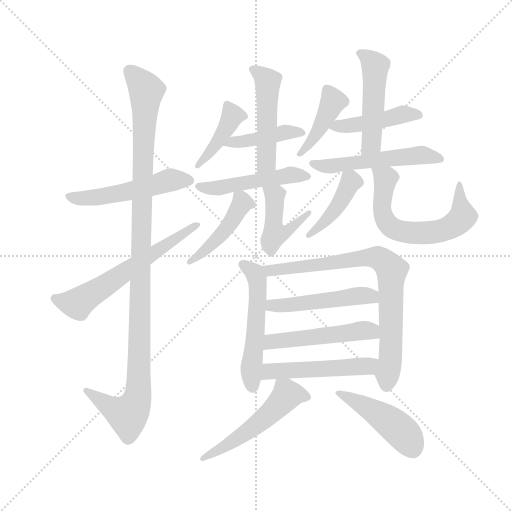
t = 0.00 s
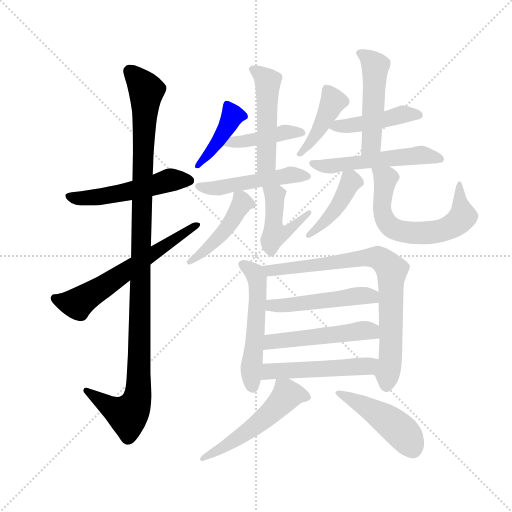
t = 3.03 s
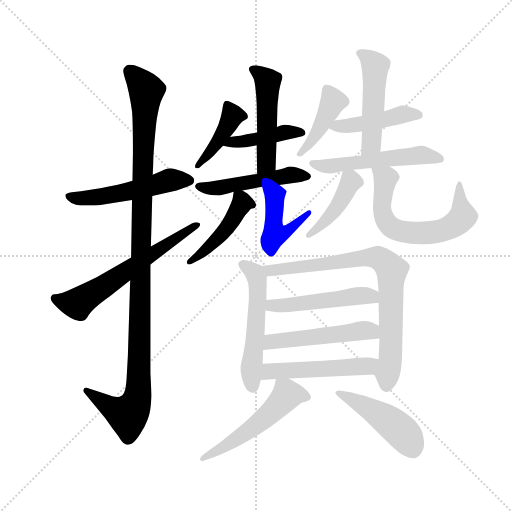
t = 6.05 s
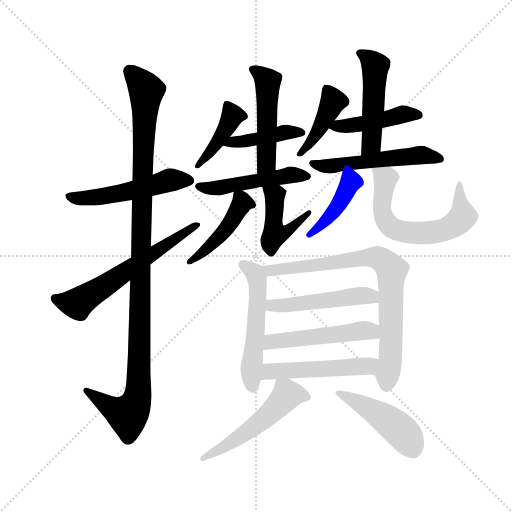
t = 9.08 s
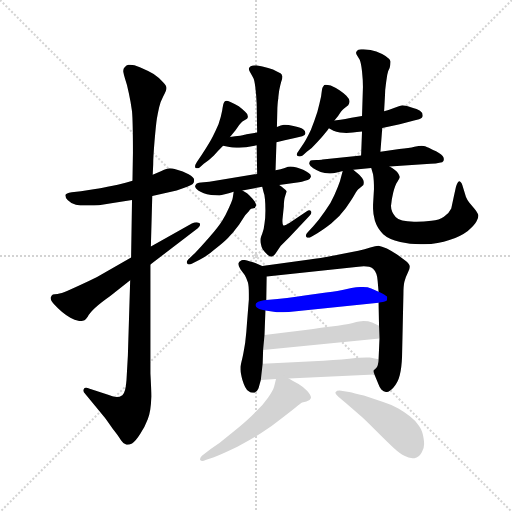
t = 12.10 s
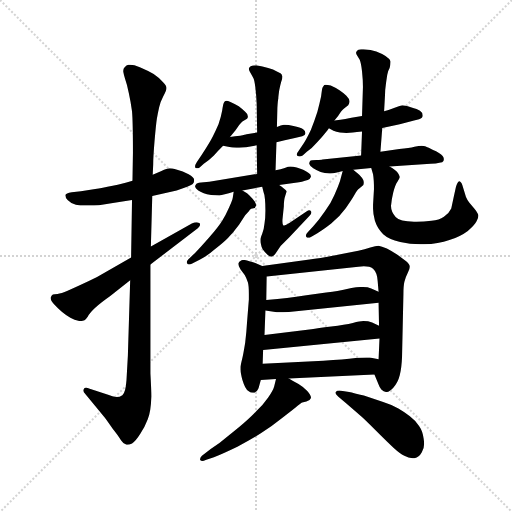
t = 15.13 s

The animated SVG that drew these frames (rendered in a browser with its animation timeline set to each time). Animation: 22 CSS @keyframes rules; one cycle of 15.13 s.

<svg version="1.1" viewBox="0 0 1024 1024" xmlns="http://www.w3.org/2000/svg">
  <g stroke="lightgray" stroke-dasharray="1,1" stroke-width="1" transform="scale(4, 4)">
    <line x1="0" y1="0" x2="256" y2="256"></line>
    <line x1="256" y1="0" x2="0" y2="256"></line>
    <line x1="128" y1="0" x2="128" y2="256"></line>
    <line x1="0" y1="128" x2="256" y2="128"></line>
  </g>
  <g transform="scale(0.92, -0.92) translate(60, -850)">
    <style type="text/css">
      
        @keyframes keyframes0 {
          from {
            stroke: blue;
            stroke-dashoffset: 526;
            stroke-width: 128;
          }
          63% {
            animation-timing-function: step-end;
            stroke: blue;
            stroke-dashoffset: 0;
            stroke-width: 128;
          }
          to {
            stroke: black;
            stroke-width: 1024;
          }
        }
        #make-me-a-hanzi-animation-0 {
          animation: keyframes0 0.6780598958333334s both;
          animation-delay: 0s;
          animation-timing-function: linear;
        }
      
        @keyframes keyframes1 {
          from {
            stroke: blue;
            stroke-dashoffset: 1129;
            stroke-width: 128;
          }
          79% {
            animation-timing-function: step-end;
            stroke: blue;
            stroke-dashoffset: 0;
            stroke-width: 128;
          }
          to {
            stroke: black;
            stroke-width: 1024;
          }
        }
        #make-me-a-hanzi-animation-1 {
          animation: keyframes1 1.1687825520833333s both;
          animation-delay: 0.6780598958333334s;
          animation-timing-function: linear;
        }
      
        @keyframes keyframes2 {
          from {
            stroke: blue;
            stroke-dashoffset: 614;
            stroke-width: 128;
          }
          67% {
            animation-timing-function: step-end;
            stroke: blue;
            stroke-dashoffset: 0;
            stroke-width: 128;
          }
          to {
            stroke: black;
            stroke-width: 1024;
          }
        }
        #make-me-a-hanzi-animation-2 {
          animation: keyframes2 0.7496744791666666s both;
          animation-delay: 1.8468424479166665s;
          animation-timing-function: linear;
        }
      
        @keyframes keyframes3 {
          from {
            stroke: blue;
            stroke-dashoffset: 421;
            stroke-width: 128;
          }
          58% {
            animation-timing-function: step-end;
            stroke: blue;
            stroke-dashoffset: 0;
            stroke-width: 128;
          }
          to {
            stroke: black;
            stroke-width: 1024;
          }
        }
        #make-me-a-hanzi-animation-3 {
          animation: keyframes3 0.5926106770833334s both;
          animation-delay: 2.596516927083333s;
          animation-timing-function: linear;
        }
      
        @keyframes keyframes4 {
          from {
            stroke: blue;
            stroke-dashoffset: 426;
            stroke-width: 128;
          }
          58% {
            animation-timing-function: step-end;
            stroke: blue;
            stroke-dashoffset: 0;
            stroke-width: 128;
          }
          to {
            stroke: black;
            stroke-width: 1024;
          }
        }
        #make-me-a-hanzi-animation-4 {
          animation: keyframes4 0.5966796875s both;
          animation-delay: 3.1891276041666665s;
          animation-timing-function: linear;
        }
      
        @keyframes keyframes5 {
          from {
            stroke: blue;
            stroke-dashoffset: 498;
            stroke-width: 128;
          }
          62% {
            animation-timing-function: step-end;
            stroke: blue;
            stroke-dashoffset: 0;
            stroke-width: 128;
          }
          to {
            stroke: black;
            stroke-width: 1024;
          }
        }
        #make-me-a-hanzi-animation-5 {
          animation: keyframes5 0.6552734375s both;
          animation-delay: 3.7858072916666665s;
          animation-timing-function: linear;
        }
      
        @keyframes keyframes6 {
          from {
            stroke: blue;
            stroke-dashoffset: 497;
            stroke-width: 128;
          }
          62% {
            animation-timing-function: step-end;
            stroke: blue;
            stroke-dashoffset: 0;
            stroke-width: 128;
          }
          to {
            stroke: black;
            stroke-width: 1024;
          }
        }
        #make-me-a-hanzi-animation-6 {
          animation: keyframes6 0.6544596354166666s both;
          animation-delay: 4.441080729166666s;
          animation-timing-function: linear;
        }
      
        @keyframes keyframes7 {
          from {
            stroke: blue;
            stroke-dashoffset: 454;
            stroke-width: 128;
          }
          60% {
            animation-timing-function: step-end;
            stroke: blue;
            stroke-dashoffset: 0;
            stroke-width: 128;
          }
          to {
            stroke: black;
            stroke-width: 1024;
          }
        }
        #make-me-a-hanzi-animation-7 {
          animation: keyframes7 0.6194661458333334s both;
          animation-delay: 5.095540364583333s;
          animation-timing-function: linear;
        }
      
        @keyframes keyframes8 {
          from {
            stroke: blue;
            stroke-dashoffset: 456;
            stroke-width: 128;
          }
          60% {
            animation-timing-function: step-end;
            stroke: blue;
            stroke-dashoffset: 0;
            stroke-width: 128;
          }
          to {
            stroke: black;
            stroke-width: 1024;
          }
        }
        #make-me-a-hanzi-animation-8 {
          animation: keyframes8 0.62109375s both;
          animation-delay: 5.715006510416666s;
          animation-timing-function: linear;
        }
      
        @keyframes keyframes9 {
          from {
            stroke: blue;
            stroke-dashoffset: 426;
            stroke-width: 128;
          }
          58% {
            animation-timing-function: step-end;
            stroke: blue;
            stroke-dashoffset: 0;
            stroke-width: 128;
          }
          to {
            stroke: black;
            stroke-width: 1024;
          }
        }
        #make-me-a-hanzi-animation-9 {
          animation: keyframes9 0.5966796875s both;
          animation-delay: 6.336100260416666s;
          animation-timing-function: linear;
        }
      
        @keyframes keyframes10 {
          from {
            stroke: blue;
            stroke-dashoffset: 447;
            stroke-width: 128;
          }
          59% {
            animation-timing-function: step-end;
            stroke: blue;
            stroke-dashoffset: 0;
            stroke-width: 128;
          }
          to {
            stroke: black;
            stroke-width: 1024;
          }
        }
        #make-me-a-hanzi-animation-10 {
          animation: keyframes10 0.61376953125s both;
          animation-delay: 6.932779947916666s;
          animation-timing-function: linear;
        }
      
        @keyframes keyframes11 {
          from {
            stroke: blue;
            stroke-dashoffset: 496;
            stroke-width: 128;
          }
          62% {
            animation-timing-function: step-end;
            stroke: blue;
            stroke-dashoffset: 0;
            stroke-width: 128;
          }
          to {
            stroke: black;
            stroke-width: 1024;
          }
        }
        #make-me-a-hanzi-animation-11 {
          animation: keyframes11 0.6536458333333334s both;
          animation-delay: 7.546549479166666s;
          animation-timing-function: linear;
        }
      
        @keyframes keyframes12 {
          from {
            stroke: blue;
            stroke-dashoffset: 534;
            stroke-width: 128;
          }
          63% {
            animation-timing-function: step-end;
            stroke: blue;
            stroke-dashoffset: 0;
            stroke-width: 128;
          }
          to {
            stroke: black;
            stroke-width: 1024;
          }
        }
        #make-me-a-hanzi-animation-12 {
          animation: keyframes12 0.6845703125s both;
          animation-delay: 8.2001953125s;
          animation-timing-function: linear;
        }
      
        @keyframes keyframes13 {
          from {
            stroke: blue;
            stroke-dashoffset: 426;
            stroke-width: 128;
          }
          58% {
            animation-timing-function: step-end;
            stroke: blue;
            stroke-dashoffset: 0;
            stroke-width: 128;
          }
          to {
            stroke: black;
            stroke-width: 1024;
          }
        }
        #make-me-a-hanzi-animation-13 {
          animation: keyframes13 0.5966796875s both;
          animation-delay: 8.884765625s;
          animation-timing-function: linear;
        }
      
        @keyframes keyframes14 {
          from {
            stroke: blue;
            stroke-dashoffset: 632;
            stroke-width: 128;
          }
          67% {
            animation-timing-function: step-end;
            stroke: blue;
            stroke-dashoffset: 0;
            stroke-width: 128;
          }
          to {
            stroke: black;
            stroke-width: 1024;
          }
        }
        #make-me-a-hanzi-animation-14 {
          animation: keyframes14 0.7643229166666666s both;
          animation-delay: 9.4814453125s;
          animation-timing-function: linear;
        }
      
        @keyframes keyframes15 {
          from {
            stroke: blue;
            stroke-dashoffset: 543;
            stroke-width: 128;
          }
          64% {
            animation-timing-function: step-end;
            stroke: blue;
            stroke-dashoffset: 0;
            stroke-width: 128;
          }
          to {
            stroke: black;
            stroke-width: 1024;
          }
        }
        #make-me-a-hanzi-animation-15 {
          animation: keyframes15 0.69189453125s both;
          animation-delay: 10.245768229166666s;
          animation-timing-function: linear;
        }
      
        @keyframes keyframes16 {
          from {
            stroke: blue;
            stroke-dashoffset: 798;
            stroke-width: 128;
          }
          72% {
            animation-timing-function: step-end;
            stroke: blue;
            stroke-dashoffset: 0;
            stroke-width: 128;
          }
          to {
            stroke: black;
            stroke-width: 1024;
          }
        }
        #make-me-a-hanzi-animation-16 {
          animation: keyframes16 0.8994140625s both;
          animation-delay: 10.937662760416666s;
          animation-timing-function: linear;
        }
      
        @keyframes keyframes17 {
          from {
            stroke: blue;
            stroke-dashoffset: 494;
            stroke-width: 128;
          }
          62% {
            animation-timing-function: step-end;
            stroke: blue;
            stroke-dashoffset: 0;
            stroke-width: 128;
          }
          to {
            stroke: black;
            stroke-width: 1024;
          }
        }
        #make-me-a-hanzi-animation-17 {
          animation: keyframes17 0.6520182291666666s both;
          animation-delay: 11.837076822916666s;
          animation-timing-function: linear;
        }
      
        @keyframes keyframes18 {
          from {
            stroke: blue;
            stroke-dashoffset: 504;
            stroke-width: 128;
          }
          62% {
            animation-timing-function: step-end;
            stroke: blue;
            stroke-dashoffset: 0;
            stroke-width: 128;
          }
          to {
            stroke: black;
            stroke-width: 1024;
          }
        }
        #make-me-a-hanzi-animation-18 {
          animation: keyframes18 0.66015625s both;
          animation-delay: 12.489095052083332s;
          animation-timing-function: linear;
        }
      
        @keyframes keyframes19 {
          from {
            stroke: blue;
            stroke-dashoffset: 509;
            stroke-width: 128;
          }
          62% {
            animation-timing-function: step-end;
            stroke: blue;
            stroke-dashoffset: 0;
            stroke-width: 128;
          }
          to {
            stroke: black;
            stroke-width: 1024;
          }
        }
        #make-me-a-hanzi-animation-19 {
          animation: keyframes19 0.6642252604166666s both;
          animation-delay: 13.149251302083332s;
          animation-timing-function: linear;
        }
      
        @keyframes keyframes20 {
          from {
            stroke: blue;
            stroke-dashoffset: 534;
            stroke-width: 128;
          }
          63% {
            animation-timing-function: step-end;
            stroke: blue;
            stroke-dashoffset: 0;
            stroke-width: 128;
          }
          to {
            stroke: black;
            stroke-width: 1024;
          }
        }
        #make-me-a-hanzi-animation-20 {
          animation: keyframes20 0.6845703125s both;
          animation-delay: 13.813476562499998s;
          animation-timing-function: linear;
        }
      
        @keyframes keyframes21 {
          from {
            stroke: blue;
            stroke-dashoffset: 467;
            stroke-width: 128;
          }
          60% {
            animation-timing-function: step-end;
            stroke: blue;
            stroke-dashoffset: 0;
            stroke-width: 128;
          }
          to {
            stroke: black;
            stroke-width: 1024;
          }
        }
        #make-me-a-hanzi-animation-21 {
          animation: keyframes21 0.6300455729166666s both;
          animation-delay: 14.498046874999998s;
          animation-timing-function: linear;
        }
      
    </style>
    
      <path d="M 271 424 L 324 436 Q 355 446 359 450 Q 362 453 362 457 L 362 459 Q 362 464 350 471 Q 337 478 325 481 Q 313 484 309 484 Q 303 484 291 478 L 272 470 L 228 457 L 215 453 Q 209 451 185 446 Q 161 441 147 439 L 116 434 L 96 432 Q 83 430 82 426 L 82 425 Q 82 421 87 415 Q 93 408 105 405 Q 114 403 125 403 L 133 403 Q 145 403 155 404 L 182 408 L 227 415 L 271 424 Z" fill="lightgray"></path>
    
      <path d="M 227 415 L 225 290 L 223 241 L 218 77 L 215 24 Q 213 -4 206 -9 Q 200 -13 194 -13 L 192 -13 Q 185 -12 175 -8 L 135 5 Q 130 7 127 7 Q 123 7 122 4 Q 121 3 121 1 Q 121 -2 125 -6 L 168 -58 Q 174 -66 185 -82 Q 197 -97 203 -107 Q 209 -116 215 -117 L 217 -117 Q 221 -117 227 -114 Q 235 -109 245 -93 Q 255 -78 261 -62 Q 268 -46 269 -12 Q 269 2 267 38 L 267 275 L 268 314 L 271 424 L 272 470 L 273 492 Q 273 508 276 544 Q 279 579 281 592 Q 283 604 286 617 Q 289 630 295 641 Q 302 653 302 658 L 302 659 Q 302 664 294 672 Q 287 680 274 689 Q 261 697 244 704 Q 231 709 223 709 L 219 709 Q 215 708 211 704 Q 208 701 208 696 L 208 694 Q 209 688 212 678 Q 216 667 220 648 Q 224 630 227 608 Q 229 586 229 518 L 228 457 L 227 415 Z" fill="lightgray"></path>
    
      <path d="M 225 290 L 151 248 Q 131 238 111 229 L 87 218 Q 73 212 65 211 Q 58 210 55 210 Q 52 208 51 205 Q 50 204 50 202 Q 50 197 57 189 Q 66 179 75 172 Q 85 164 93 159 Q 102 154 113 152 Q 119 152 122 153 Q 125 154 131 162 Q 135 170 147 181 Q 159 192 179 206 L 223 241 L 267 275 L 365 350 Q 375 357 375 362 Q 375 364 373 365 Q 370 367 367 367 Q 363 367 357 364 L 268 314 L 225 290 Z" fill="lightgray"></path>
    
      <path d="M 440 552 L 452 567 L 460 578 Q 464 583 467 586 L 477 592 Q 479 594 479 597 Q 479 602 473 607 Q 467 613 459 619 Q 450 624 441 628 Q 435 631 432 631 Q 430 631 429 630 Q 427 628 426 625 Q 425 623 423 610 Q 421 598 415 580 Q 408 564 402 552 Q 396 540 379 514 L 368 498 Q 364 492 364 488 Q 364 486 365 485 Q 367 484 369 484 Q 371 484 374 486 L 383 494 Q 395 502 405 512 Q 414 522 425 533 L 440 552 Z" fill="lightgray"></path>
    
      <path d="M 425 533 L 436 531 Q 445 529 454 529 L 460 529 Q 467 529 475 530 L 498 534 L 541 541 L 559 545 L 581 550 L 597 554 Q 604 556 604 560 L 604 561 Q 604 565 599 569 Q 593 573 578 576 Q 566 579 560 579 L 557 579 Q 551 578 542 574 L 499 562 L 476 558 Q 474 557 462 555 Q 451 554 440 552 C 410 547 395 538 425 533 Z" fill="lightgray"></path>
    
      <path d="M 498 534 L 499 472 C 499 442 538 450 539 480 L 541 541 L 542 574 L 543 616 Q 544 632 545 636 Q 545 640 547 654 Q 550 667 551 671 Q 554 678 554 683 Q 554 685 553 686 Q 553 690 543 694 Q 534 699 523 702 Q 511 706 497 708 Q 489 708 485 706 Q 482 704 481 701 L 481 700 Q 481 697 485 691 Q 489 684 491 680 Q 493 676 495 661 Q 497 646 498 624 L 499 562 L 498 534 Z" fill="lightgray"></path>
    
      <path d="M 499 472 L 395 455 L 377 453 Q 367 452 366 449 Q 364 447 364 444 Q 365 440 371 436 Q 377 432 383 430 Q 389 428 399 426 Q 407 425 417 425 Q 425 426 448 433 L 467 436 L 510 444 L 547 448 L 590 454 Q 596 454 603 457 Q 610 459 613 461 Q 615 464 616 466 L 616 467 Q 616 471 611 474 Q 605 478 599 481 Q 591 484 585 486 Q 577 488 571 488 Q 567 488 559 485 Q 551 482 539 480 L 499 472 Z" fill="lightgray"></path>
    
      <path d="M 448 433 L 446 420 Q 445 414 438 399 Q 431 383 423 370 Q 415 357 395 334 Q 374 310 364 300 L 349 286 Q 346 283 346 280 Q 346 279 347 277 Q 348 275 351 275 Q 354 275 358 277 L 375 286 Q 391 294 407 308 Q 425 322 435 332 Q 447 344 460 362 L 473 382 Q 477 387 481 391 Q 483 394 486 396 L 494 398 Q 495 400 497 403 Q 497 409 489 418 Q 481 427 477 430 Q 473 433 467 436 C 450 445 450 445 448 433 Z" fill="lightgray"></path>
    
      <path d="M 510 444 L 513 432 Q 515 428 516 417 Q 517 407 517 392 Q 517 376 515 364 Q 514 352 510 342 Q 506 332 506 330 L 506 326 Q 506 323 507 320 Q 508 314 511 308 Q 515 302 521 297 Q 526 292 530 292 Q 534 292 539 299 L 550 315 L 569 334 L 613 381 Q 617 385 617 388 Q 617 390 616 391 Q 615 393 612 393 Q 610 393 607 391 L 569 365 Q 561 360 558 360 L 556 360 Q 554 362 554 368 L 554 372 L 557 401 Q 557 416 560 424 Q 563 432 563 434 Q 562 436 557 440 Q 553 444 547 448 C 523 466 503 473 510 444 Z" fill="lightgray"></path>
    
      <path d="M 667 588 L 675 598 Q 679 604 682 608 Q 685 612 688 614 L 697 621 Q 700 625 700 630 Q 699 636 693 642 Q 687 648 678 654 Q 670 659 659 664 Q 652 666 648 666 Q 646 666 645 665 Q 643 663 641 659 Q 640 656 638 640 Q 635 626 630 607 Q 624 588 616 568 Q 607 549 600 538 L 589 522 Q 585 517 585 514 Q 585 512 587 511 Q 589 510 591 510 Q 594 510 598 512 L 607 520 Q 619 528 629 540 Q 640 552 652 567 L 655 571 L 667 588 Z" fill="lightgray"></path>
    
      <path d="M 655 571 L 665 566 Q 671 564 679 562 Q 687 561 693 561 Q 701 562 707 562 Q 715 563 727 564 L 771 572 L 809 580 L 840 588 L 851 591 Q 859 593 859 599 Q 859 605 853 609 Q 848 613 833 617 Q 819 621 815 621 Q 811 620 798 616 Q 785 611 775 608 L 727 598 L 704 594 Q 696 592 667 588 C 637 584 631 583 655 571 Z" fill="lightgray"></path>
    
      <path d="M 727 564 L 725 512 C 724 482 765 490 767 520 L 771 572 L 775 608 L 777 644 Q 777 654 779 668 Q 781 682 782 688 Q 783 695 787 702 Q 789 710 789 714 L 789 717 Q 787 722 778 728 Q 769 734 758 738 Q 747 742 730 743 L 725 743 Q 721 743 719 742 Q 715 740 714 736 L 714 735 Q 714 733 717 728 L 722 720 Q 725 713 727 695 Q 729 676 729 661 L 727 598 L 727 564 Z" fill="lightgray"></path>
    
      <path d="M 725 512 L 641 503 Q 639 502 628 502 Q 616 502 614 500 Q 612 497 612 494 Q 613 490 621 484 Q 629 479 637 476 Q 646 473 656 473 L 659 473 Q 668 473 685 478 L 708 481 L 747 485 L 787 488 L 876 494 Q 889 494 895 496 Q 903 497 904 500 Q 905 502 905 504 Q 905 506 904 508 Q 902 513 888 521 Q 874 528 869 530 Q 865 532 857 533 Q 851 533 841 531 Q 830 528 808 526 L 767 520 L 725 512 Z" fill="lightgray"></path>
    
      <path d="M 685 478 L 679 456 Q 675 444 667 426 Q 660 409 646 390 Q 633 371 621 358 L 609 345 Q 605 341 605 338 Q 605 336 606 335 Q 608 333 610 333 Q 613 333 616 335 L 630 343 Q 642 350 660 364 Q 679 380 692 398 Q 705 416 711 427 Q 717 438 721 440 L 730 448 Q 731 450 731 453 Q 731 455 730 458 Q 727 464 721 470 L 708 481 C 690 496 690 496 685 478 Z" fill="lightgray"></path>
    
      <path d="M 747 485 L 751 471 Q 753 459 753 439 L 751 405 L 751 396 Q 751 384 755 370 Q 761 352 773 341 Q 785 330 810 324 Q 831 319 854 319 L 862 319 Q 893 319 917 328 Q 941 336 957 348 Q 972 361 976 369 Q 980 376 980 381 Q 980 383 979 385 Q 977 390 971 397 L 960 410 Q 955 417 953 422 L 945 448 Q 942 456 938 456 Q 934 454 931 443 L 926 420 L 921 397 Q 916 386 905 379 Q 895 372 878 370 Q 861 368 846 368 L 840 368 Q 809 368 800 378 Q 790 390 790 402 Q 791 416 795 432 Q 799 448 804 455 Q 809 462 809 465 Q 809 468 805 474 Q 801 480 787 488 C 762 504 739 514 747 485 Z" fill="lightgray"></path>
    
      <path d="M 510 272 L 495 278 Q 492 280 482 282 Q 475 285 469 285 Q 467 285 465 284 Q 459 281 458 277 L 458 276 Q 458 272 463 264 L 472 252 Q 475 247 479 236 Q 481 229 481 211 L 481 199 L 477 149 Q 476 130 473 105 Q 469 80 466 68 Q 463 56 463 52 L 463 47 Q 463 39 467 24 Q 473 4 480 0 Q 485 -4 490 -4 L 493 -4 Q 499 -2 502 6 L 507 24 L 511 59 L 512 89 L 515 122 L 517 175 L 519 198 L 520 249 C 520 268 520 268 510 272 Z" fill="lightgray"></path>
    
      <path d="M 754 36 L 763 14 Q 765 8 769 3 Q 774 -2 779 -2 L 781 -2 Q 787 -2 795 7 Q 805 18 809 34 Q 813 50 814 74 L 817 211 Q 817 228 819 237 Q 821 246 827 258 Q 831 266 831 270 Q 831 275 823 282 L 804 296 Q 793 304 781 310 Q 769 315 763 316 Q 757 316 745 312 Q 733 308 719 305 Q 705 302 669 295 Q 633 288 613 286 L 510 272 C 480 268 490 246 520 249 L 719 270 Q 726 271 731 271 Q 744 271 751 266 Q 760 258 761 239 L 763 216 L 763 192 L 764 142 L 765 114 L 763 69 C 762 39 747 53 754 36 Z" fill="lightgray"></path>
    
      <path d="M 517 175 L 542 171 L 547 171 Q 554 171 568 172 L 763 192 C 793 195 790 204 763 216 L 747 223 Q 740 226 729 226 L 723 226 Q 715 226 704 224 L 687 220 Q 679 218 649 214 L 606 208 Q 583 204 564 202 Q 545 200 519 198 C 489 196 487 180 517 175 Z" fill="lightgray"></path>
    
      <path d="M 512 89 L 765 114 C 795 117 791 129 764 142 L 749 149 Q 741 152 730 152 Q 723 152 707 148 Q 690 144 660 140 Q 630 136 617 134 L 515 122 C 485 118 482 86 512 89 Z" fill="lightgray"></path>
    
      <path d="M 568 27 L 754 36 C 784 37 792 63 763 69 L 744 73 L 737 73 Q 729 73 713 72 Q 688 69 643 66 L 511 59 C 481 57 477 22 507 24 L 540 26 L 568 27 Z" fill="lightgray"></path>
    
      <path d="M 540 26 L 536 10 Q 534 2 523 -14 Q 512 -30 497 -44 Q 483 -59 458 -80 L 417 -113 L 398 -126 L 379 -141 Q 375 -145 375 -148 L 375 -150 Q 377 -152 380 -152 Q 383 -152 387 -150 L 405 -144 Q 427 -135 456 -121 Q 485 -106 507 -92 Q 529 -78 554 -58 Q 579 -39 587 -32 Q 595 -26 597 -25 L 606 -23 Q 614 -21 616 -15 L 616 -14 Q 616 -9 608 0 Q 599 9 589 15 Q 579 20 568 27 C 544 42 544 42 540 26 Z" fill="lightgray"></path>
    
      <path d="M 693 -27 L 725 -55 Q 731 -60 757 -86 Q 783 -112 796 -124 Q 809 -136 819 -141 Q 828 -146 837 -146 L 841 -146 Q 851 -144 857 -133 Q 862 -125 862 -115 Q 862 -110 861 -104 Q 859 -87 851 -76 Q 843 -64 831 -55 Q 820 -46 806 -38 Q 792 -30 773 -24 L 731 -10 Q 709 -4 699 -2 L 685 0 Q 681 1 678 1 Q 672 1 670 -2 Q 669 -3 669 -4 Q 669 -7 675 -12 L 693 -27 Z" fill="lightgray"></path>
    
    
      <clipPath id="make-me-a-hanzi-clip-0">
        <path d="M 271 424 L 324 436 Q 355 446 359 450 Q 362 453 362 457 L 362 459 Q 362 464 350 471 Q 337 478 325 481 Q 313 484 309 484 Q 303 484 291 478 L 272 470 L 228 457 L 215 453 Q 209 451 185 446 Q 161 441 147 439 L 116 434 L 96 432 Q 83 430 82 426 L 82 425 Q 82 421 87 415 Q 93 408 105 405 Q 114 403 125 403 L 133 403 Q 145 403 155 404 L 182 408 L 227 415 L 271 424 Z"></path>
      </clipPath>
      <path clip-path="url(#make-me-a-hanzi-clip-0)" d="M 91 426 L 97 420 L 120 418 L 149 421 L 306 458 L 354 458" fill="none" id="make-me-a-hanzi-animation-0" stroke-dasharray="398 796" stroke-linecap="round"></path>
    
      <clipPath id="make-me-a-hanzi-clip-1">
        <path d="M 227 415 L 225 290 L 223 241 L 218 77 L 215 24 Q 213 -4 206 -9 Q 200 -13 194 -13 L 192 -13 Q 185 -12 175 -8 L 135 5 Q 130 7 127 7 Q 123 7 122 4 Q 121 3 121 1 Q 121 -2 125 -6 L 168 -58 Q 174 -66 185 -82 Q 197 -97 203 -107 Q 209 -116 215 -117 L 217 -117 Q 221 -117 227 -114 Q 235 -109 245 -93 Q 255 -78 261 -62 Q 268 -46 269 -12 Q 269 2 267 38 L 267 275 L 268 314 L 271 424 L 272 470 L 273 492 Q 273 508 276 544 Q 279 579 281 592 Q 283 604 286 617 Q 289 630 295 641 Q 302 653 302 658 L 302 659 Q 302 664 294 672 Q 287 680 274 689 Q 261 697 244 704 Q 231 709 223 709 L 219 709 Q 215 708 211 704 Q 208 701 208 696 L 208 694 Q 209 688 212 678 Q 216 667 220 648 Q 224 630 227 608 Q 229 586 229 518 L 228 457 L 227 415 Z"></path>
      </clipPath>
      <path clip-path="url(#make-me-a-hanzi-clip-1)" d="M 221 697 L 258 649 L 241 1 L 229 -40 L 217 -52 L 183 -37 L 128 1" fill="none" id="make-me-a-hanzi-animation-1" stroke-dasharray="1001 2002" stroke-linecap="round"></path>
    
      <clipPath id="make-me-a-hanzi-clip-2">
        <path d="M 225 290 L 151 248 Q 131 238 111 229 L 87 218 Q 73 212 65 211 Q 58 210 55 210 Q 52 208 51 205 Q 50 204 50 202 Q 50 197 57 189 Q 66 179 75 172 Q 85 164 93 159 Q 102 154 113 152 Q 119 152 122 153 Q 125 154 131 162 Q 135 170 147 181 Q 159 192 179 206 L 223 241 L 267 275 L 365 350 Q 375 357 375 362 Q 375 364 373 365 Q 370 367 367 367 Q 363 367 357 364 L 268 314 L 225 290 Z"></path>
      </clipPath>
      <path clip-path="url(#make-me-a-hanzi-clip-2)" d="M 61 201 L 107 190 L 368 359" fill="none" id="make-me-a-hanzi-animation-2" stroke-dasharray="486 972" stroke-linecap="round"></path>
    
      <clipPath id="make-me-a-hanzi-clip-3">
        <path d="M 440 552 L 452 567 L 460 578 Q 464 583 467 586 L 477 592 Q 479 594 479 597 Q 479 602 473 607 Q 467 613 459 619 Q 450 624 441 628 Q 435 631 432 631 Q 430 631 429 630 Q 427 628 426 625 Q 425 623 423 610 Q 421 598 415 580 Q 408 564 402 552 Q 396 540 379 514 L 368 498 Q 364 492 364 488 Q 364 486 365 485 Q 367 484 369 484 Q 371 484 374 486 L 383 494 Q 395 502 405 512 Q 414 522 425 533 L 440 552 Z"></path>
      </clipPath>
      <path clip-path="url(#make-me-a-hanzi-clip-3)" d="M 433 625 L 445 598 L 411 537 L 368 488" fill="none" id="make-me-a-hanzi-animation-3" stroke-dasharray="293 586" stroke-linecap="round"></path>
    
      <clipPath id="make-me-a-hanzi-clip-4">
        <path d="M 425 533 L 436 531 Q 445 529 454 529 L 460 529 Q 467 529 475 530 L 498 534 L 541 541 L 559 545 L 581 550 L 597 554 Q 604 556 604 560 L 604 561 Q 604 565 599 569 Q 593 573 578 576 Q 566 579 560 579 L 557 579 Q 551 578 542 574 L 499 562 L 476 558 Q 474 557 462 555 Q 451 554 440 552 C 410 547 395 538 425 533 Z"></path>
      </clipPath>
      <path clip-path="url(#make-me-a-hanzi-clip-4)" d="M 431 536 L 559 562 L 598 561" fill="none" id="make-me-a-hanzi-animation-4" stroke-dasharray="298 596" stroke-linecap="round"></path>
    
      <clipPath id="make-me-a-hanzi-clip-5">
        <path d="M 498 534 L 499 472 C 499 442 538 450 539 480 L 541 541 L 542 574 L 543 616 Q 544 632 545 636 Q 545 640 547 654 Q 550 667 551 671 Q 554 678 554 683 Q 554 685 553 686 Q 553 690 543 694 Q 534 699 523 702 Q 511 706 497 708 Q 489 708 485 706 Q 482 704 481 701 L 481 700 Q 481 697 485 691 Q 489 684 491 680 Q 493 676 495 661 Q 497 646 498 624 L 499 562 L 498 534 Z"></path>
      </clipPath>
      <path clip-path="url(#make-me-a-hanzi-clip-5)" d="M 487 701 L 522 672 L 520 504 L 504 480" fill="none" id="make-me-a-hanzi-animation-5" stroke-dasharray="370 740" stroke-linecap="round"></path>
    
      <clipPath id="make-me-a-hanzi-clip-6">
        <path d="M 499 472 L 395 455 L 377 453 Q 367 452 366 449 Q 364 447 364 444 Q 365 440 371 436 Q 377 432 383 430 Q 389 428 399 426 Q 407 425 417 425 Q 425 426 448 433 L 467 436 L 510 444 L 547 448 L 590 454 Q 596 454 603 457 Q 610 459 613 461 Q 615 464 616 466 L 616 467 Q 616 471 611 474 Q 605 478 599 481 Q 591 484 585 486 Q 577 488 571 488 Q 567 488 559 485 Q 551 482 539 480 L 499 472 Z"></path>
      </clipPath>
      <path clip-path="url(#make-me-a-hanzi-clip-6)" d="M 372 444 L 413 441 L 576 470 L 610 467" fill="none" id="make-me-a-hanzi-animation-6" stroke-dasharray="369 738" stroke-linecap="round"></path>
    
      <clipPath id="make-me-a-hanzi-clip-7">
        <path d="M 448 433 L 446 420 Q 445 414 438 399 Q 431 383 423 370 Q 415 357 395 334 Q 374 310 364 300 L 349 286 Q 346 283 346 280 Q 346 279 347 277 Q 348 275 351 275 Q 354 275 358 277 L 375 286 Q 391 294 407 308 Q 425 322 435 332 Q 447 344 460 362 L 473 382 Q 477 387 481 391 Q 483 394 486 396 L 494 398 Q 495 400 497 403 Q 497 409 489 418 Q 481 427 477 430 Q 473 433 467 436 C 450 445 450 445 448 433 Z"></path>
      </clipPath>
      <path clip-path="url(#make-me-a-hanzi-clip-7)" d="M 489 404 L 466 409 L 421 340 L 351 280" fill="none" id="make-me-a-hanzi-animation-7" stroke-dasharray="326 652" stroke-linecap="round"></path>
    
      <clipPath id="make-me-a-hanzi-clip-8">
        <path d="M 510 444 L 513 432 Q 515 428 516 417 Q 517 407 517 392 Q 517 376 515 364 Q 514 352 510 342 Q 506 332 506 330 L 506 326 Q 506 323 507 320 Q 508 314 511 308 Q 515 302 521 297 Q 526 292 530 292 Q 534 292 539 299 L 550 315 L 569 334 L 613 381 Q 617 385 617 388 Q 617 390 616 391 Q 615 393 612 393 Q 610 393 607 391 L 569 365 Q 561 360 558 360 L 556 360 Q 554 362 554 368 L 554 372 L 557 401 Q 557 416 560 424 Q 563 432 563 434 Q 562 436 557 440 Q 553 444 547 448 C 523 466 503 473 510 444 Z"></path>
      </clipPath>
      <path clip-path="url(#make-me-a-hanzi-clip-8)" d="M 517 439 L 537 424 L 537 340 L 564 347 L 612 388" fill="none" id="make-me-a-hanzi-animation-8" stroke-dasharray="328 656" stroke-linecap="round"></path>
    
      <clipPath id="make-me-a-hanzi-clip-9">
        <path d="M 667 588 L 675 598 Q 679 604 682 608 Q 685 612 688 614 L 697 621 Q 700 625 700 630 Q 699 636 693 642 Q 687 648 678 654 Q 670 659 659 664 Q 652 666 648 666 Q 646 666 645 665 Q 643 663 641 659 Q 640 656 638 640 Q 635 626 630 607 Q 624 588 616 568 Q 607 549 600 538 L 589 522 Q 585 517 585 514 Q 585 512 587 511 Q 589 510 591 510 Q 594 510 598 512 L 607 520 Q 619 528 629 540 Q 640 552 652 567 L 655 571 L 667 588 Z"></path>
      </clipPath>
      <path clip-path="url(#make-me-a-hanzi-clip-9)" d="M 649 658 L 664 629 L 617 541 L 590 515" fill="none" id="make-me-a-hanzi-animation-9" stroke-dasharray="298 596" stroke-linecap="round"></path>
    
      <clipPath id="make-me-a-hanzi-clip-10">
        <path d="M 655 571 L 665 566 Q 671 564 679 562 Q 687 561 693 561 Q 701 562 707 562 Q 715 563 727 564 L 771 572 L 809 580 L 840 588 L 851 591 Q 859 593 859 599 Q 859 605 853 609 Q 848 613 833 617 Q 819 621 815 621 Q 811 620 798 616 Q 785 611 775 608 L 727 598 L 704 594 Q 696 592 667 588 C 637 584 631 583 655 571 Z"></path>
      </clipPath>
      <path clip-path="url(#make-me-a-hanzi-clip-10)" d="M 662 572 L 731 581 L 816 602 L 850 600" fill="none" id="make-me-a-hanzi-animation-10" stroke-dasharray="319 638" stroke-linecap="round"></path>
    
      <clipPath id="make-me-a-hanzi-clip-11">
        <path d="M 727 564 L 725 512 C 724 482 765 490 767 520 L 771 572 L 775 608 L 777 644 Q 777 654 779 668 Q 781 682 782 688 Q 783 695 787 702 Q 789 710 789 714 L 789 717 Q 787 722 778 728 Q 769 734 758 738 Q 747 742 730 743 L 725 743 Q 721 743 719 742 Q 715 740 714 736 L 714 735 Q 714 733 717 728 L 722 720 Q 725 713 727 695 Q 729 676 729 661 L 727 598 L 727 564 Z"></path>
      </clipPath>
      <path clip-path="url(#make-me-a-hanzi-clip-11)" d="M 721 736 L 756 705 L 747 538 L 731 518" fill="none" id="make-me-a-hanzi-animation-11" stroke-dasharray="368 736" stroke-linecap="round"></path>
    
      <clipPath id="make-me-a-hanzi-clip-12">
        <path d="M 725 512 L 641 503 Q 639 502 628 502 Q 616 502 614 500 Q 612 497 612 494 Q 613 490 621 484 Q 629 479 637 476 Q 646 473 656 473 L 659 473 Q 668 473 685 478 L 708 481 L 747 485 L 787 488 L 876 494 Q 889 494 895 496 Q 903 497 904 500 Q 905 502 905 504 Q 905 506 904 508 Q 902 513 888 521 Q 874 528 869 530 Q 865 532 857 533 Q 851 533 841 531 Q 830 528 808 526 L 767 520 L 725 512 Z"></path>
      </clipPath>
      <path clip-path="url(#make-me-a-hanzi-clip-12)" d="M 622 494 L 663 489 L 855 513 L 897 504" fill="none" id="make-me-a-hanzi-animation-12" stroke-dasharray="406 812" stroke-linecap="round"></path>
    
      <clipPath id="make-me-a-hanzi-clip-13">
        <path d="M 685 478 L 679 456 Q 675 444 667 426 Q 660 409 646 390 Q 633 371 621 358 L 609 345 Q 605 341 605 338 Q 605 336 606 335 Q 608 333 610 333 Q 613 333 616 335 L 630 343 Q 642 350 660 364 Q 679 380 692 398 Q 705 416 711 427 Q 717 438 721 440 L 730 448 Q 731 450 731 453 Q 731 455 730 458 Q 727 464 721 470 L 708 481 C 690 496 690 496 685 478 Z"></path>
      </clipPath>
      <path clip-path="url(#make-me-a-hanzi-clip-13)" d="M 692 470 L 703 455 L 667 391 L 610 338" fill="none" id="make-me-a-hanzi-animation-13" stroke-dasharray="298 596" stroke-linecap="round"></path>
    
      <clipPath id="make-me-a-hanzi-clip-14">
        <path d="M 747 485 L 751 471 Q 753 459 753 439 L 751 405 L 751 396 Q 751 384 755 370 Q 761 352 773 341 Q 785 330 810 324 Q 831 319 854 319 L 862 319 Q 893 319 917 328 Q 941 336 957 348 Q 972 361 976 369 Q 980 376 980 381 Q 980 383 979 385 Q 977 390 971 397 L 960 410 Q 955 417 953 422 L 945 448 Q 942 456 938 456 Q 934 454 931 443 L 926 420 L 921 397 Q 916 386 905 379 Q 895 372 878 370 Q 861 368 846 368 L 840 368 Q 809 368 800 378 Q 790 390 790 402 Q 791 416 795 432 Q 799 448 804 455 Q 809 462 809 465 Q 809 468 805 474 Q 801 480 787 488 C 762 504 739 514 747 485 Z"></path>
      </clipPath>
      <path clip-path="url(#make-me-a-hanzi-clip-14)" d="M 754 479 L 777 458 L 770 401 L 781 365 L 798 352 L 822 345 L 893 347 L 936 368 L 946 381 L 937 448" fill="none" id="make-me-a-hanzi-animation-14" stroke-dasharray="504 1008" stroke-linecap="round"></path>
    
      <clipPath id="make-me-a-hanzi-clip-15">
        <path d="M 510 272 L 495 278 Q 492 280 482 282 Q 475 285 469 285 Q 467 285 465 284 Q 459 281 458 277 L 458 276 Q 458 272 463 264 L 472 252 Q 475 247 479 236 Q 481 229 481 211 L 481 199 L 477 149 Q 476 130 473 105 Q 469 80 466 68 Q 463 56 463 52 L 463 47 Q 463 39 467 24 Q 473 4 480 0 Q 485 -4 490 -4 L 493 -4 Q 499 -2 502 6 L 507 24 L 511 59 L 512 89 L 515 122 L 517 175 L 519 198 L 520 249 C 520 268 520 268 510 272 Z"></path>
      </clipPath>
      <path clip-path="url(#make-me-a-hanzi-clip-15)" d="M 466 277 L 494 255 L 499 243 L 495 118 L 486 50 L 492 6" fill="none" id="make-me-a-hanzi-animation-15" stroke-dasharray="415 830" stroke-linecap="round"></path>
    
      <clipPath id="make-me-a-hanzi-clip-16">
        <path d="M 754 36 L 763 14 Q 765 8 769 3 Q 774 -2 779 -2 L 781 -2 Q 787 -2 795 7 Q 805 18 809 34 Q 813 50 814 74 L 817 211 Q 817 228 819 237 Q 821 246 827 258 Q 831 266 831 270 Q 831 275 823 282 L 804 296 Q 793 304 781 310 Q 769 315 763 316 Q 757 316 745 312 Q 733 308 719 305 Q 705 302 669 295 Q 633 288 613 286 L 510 272 C 480 268 490 246 520 249 L 719 270 Q 726 271 731 271 Q 744 271 751 266 Q 760 258 761 239 L 763 216 L 763 192 L 764 142 L 765 114 L 763 69 C 762 39 747 53 754 36 Z"></path>
      </clipPath>
      <path clip-path="url(#make-me-a-hanzi-clip-16)" d="M 518 269 L 528 261 L 745 291 L 774 283 L 792 263 L 789 68 L 780 11" fill="none" id="make-me-a-hanzi-animation-16" stroke-dasharray="670 1340" stroke-linecap="round"></path>
    
      <clipPath id="make-me-a-hanzi-clip-17">
        <path d="M 517 175 L 542 171 L 547 171 Q 554 171 568 172 L 763 192 C 793 195 790 204 763 216 L 747 223 Q 740 226 729 226 L 723 226 Q 715 226 704 224 L 687 220 Q 679 218 649 214 L 606 208 Q 583 204 564 202 Q 545 200 519 198 C 489 196 487 180 517 175 Z"></path>
      </clipPath>
      <path clip-path="url(#make-me-a-hanzi-clip-17)" d="M 524 180 L 532 186 L 720 207 L 745 207 L 755 198" fill="none" id="make-me-a-hanzi-animation-17" stroke-dasharray="366 732" stroke-linecap="round"></path>
    
      <clipPath id="make-me-a-hanzi-clip-18">
        <path d="M 512 89 L 765 114 C 795 117 791 129 764 142 L 749 149 Q 741 152 730 152 Q 723 152 707 148 Q 690 144 660 140 Q 630 136 617 134 L 515 122 C 485 118 482 86 512 89 Z"></path>
      </clipPath>
      <path clip-path="url(#make-me-a-hanzi-clip-18)" d="M 520 94 L 526 104 L 539 109 L 734 132 L 745 131 L 756 121" fill="none" id="make-me-a-hanzi-animation-18" stroke-dasharray="376 752" stroke-linecap="round"></path>
    
      <clipPath id="make-me-a-hanzi-clip-19">
        <path d="M 568 27 L 754 36 C 784 37 792 63 763 69 L 744 73 L 737 73 Q 729 73 713 72 Q 688 69 643 66 L 511 59 C 481 57 477 22 507 24 L 540 26 L 568 27 Z"></path>
      </clipPath>
      <path clip-path="url(#make-me-a-hanzi-clip-19)" d="M 512 29 L 526 42 L 730 53 L 757 65" fill="none" id="make-me-a-hanzi-animation-19" stroke-dasharray="381 762" stroke-linecap="round"></path>
    
      <clipPath id="make-me-a-hanzi-clip-20">
        <path d="M 540 26 L 536 10 Q 534 2 523 -14 Q 512 -30 497 -44 Q 483 -59 458 -80 L 417 -113 L 398 -126 L 379 -141 Q 375 -145 375 -148 L 375 -150 Q 377 -152 380 -152 Q 383 -152 387 -150 L 405 -144 Q 427 -135 456 -121 Q 485 -106 507 -92 Q 529 -78 554 -58 Q 579 -39 587 -32 Q 595 -26 597 -25 L 606 -23 Q 614 -21 616 -15 L 616 -14 Q 616 -9 608 0 Q 599 9 589 15 Q 579 20 568 27 C 544 42 544 42 540 26 Z"></path>
      </clipPath>
      <path clip-path="url(#make-me-a-hanzi-clip-20)" d="M 607 -14 L 592 -8 L 563 -10 L 480 -87 L 378 -149" fill="none" id="make-me-a-hanzi-animation-20" stroke-dasharray="406 812" stroke-linecap="round"></path>
    
      <clipPath id="make-me-a-hanzi-clip-21">
        <path d="M 693 -27 L 725 -55 Q 731 -60 757 -86 Q 783 -112 796 -124 Q 809 -136 819 -141 Q 828 -146 837 -146 L 841 -146 Q 851 -144 857 -133 Q 862 -125 862 -115 Q 862 -110 861 -104 Q 859 -87 851 -76 Q 843 -64 831 -55 Q 820 -46 806 -38 Q 792 -30 773 -24 L 731 -10 Q 709 -4 699 -2 L 685 0 Q 681 1 678 1 Q 672 1 670 -2 Q 669 -3 669 -4 Q 669 -7 675 -12 L 693 -27 Z"></path>
      </clipPath>
      <path clip-path="url(#make-me-a-hanzi-clip-21)" d="M 675 -6 L 691 -10 L 794 -72 L 818 -93 L 839 -130" fill="none" id="make-me-a-hanzi-animation-21" stroke-dasharray="339 678" stroke-linecap="round"></path>
    
  </g>
</svg>
